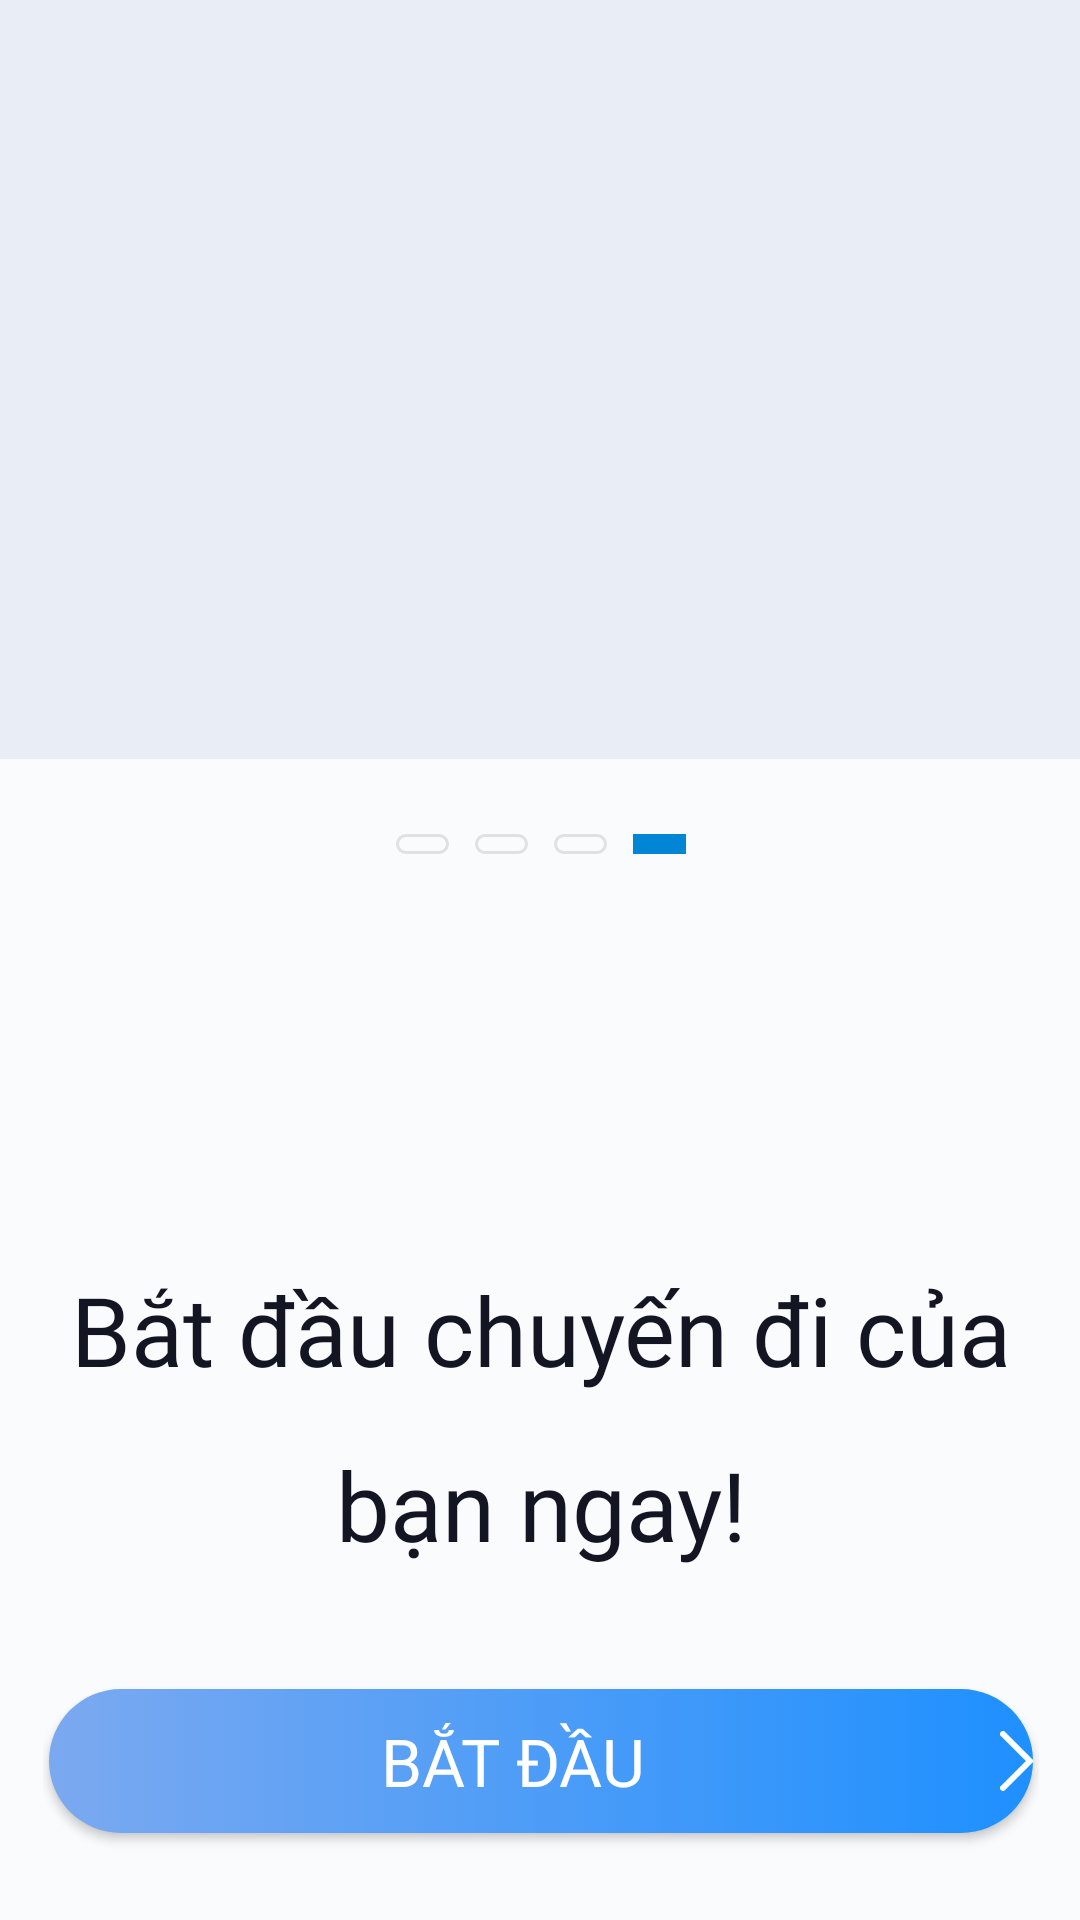

Here is an Android app screen rendered from its layout file. Give the layout XML and the strings, colors and styles it references.
<!-- AndroidManifest.xml: application theme Theme.CarRenting.NoActionBar -->
<!-- res/layout/sflash_4.xml -->
<?xml version="1.0" encoding="utf-8"?>
<androidx.constraintlayout.widget.ConstraintLayout xmlns:android="http://schemas.android.com/apk/res/android"
    xmlns:app="http://schemas.android.com/apk/res-auto"
    xmlns:tools="http://schemas.android.com/tools"
    android:layout_width="match_parent"
    android:layout_height="match_parent"
    android:background="#E9EDF6">

    
    <ImageView
        android:id="@+id/splash_background"
        android:layout_width="0dp"
        android:layout_height="0dp"
        android:scaleType="fitCenter"
        android:src="@drawable/image_splash_4"
        app:layout_constraintBottom_toBottomOf="parent"
        app:layout_constraintEnd_toEndOf="parent"
        app:layout_constraintStart_toStartOf="parent"
        app:layout_constraintTop_toTopOf="parent" />

    
    <androidx.constraintlayout.widget.ConstraintLayout
        android:id="@+id/description_card"
        android:layout_width="412dp"
        android:layout_height="387dp"
        android:background="#CCFFFFFF"
        android:paddingHorizontal="40dp"
        app:layout_constraintBottom_toBottomOf="parent"
        app:layout_constraintEnd_toEndOf="parent"
        app:layout_constraintStart_toStartOf="parent">

        
        <LinearLayout
            android:id="@+id/scroll_circles"
            android:layout_width="wrap_content"
            android:layout_height="wrap_content"
            android:layout_marginTop="25dp"
            android:orientation="horizontal"
            app:layout_constraintEnd_toEndOf="parent"
            app:layout_constraintStart_toStartOf="parent"
            app:layout_constraintTop_toTopOf="parent">

            <View
                android:id="@+id/scroll_circle_1"
                android:layout_width="17.5dp"
                android:layout_height="6.6dp"
                android:layout_marginEnd="8.8dp"
                android:background="@drawable/splash_scroll_inactive" />

            <View
                android:id="@+id/scroll_circle_2"
                android:layout_width="17.5dp"
                android:layout_height="6.6dp"
                android:layout_marginEnd="8.8dp"
                android:background="@drawable/splash_scroll_inactive" />

            <View
                android:id="@+id/scroll_circle_3"
                android:layout_width="17.5dp"
                android:layout_height="6.6dp"
                android:layout_marginEnd="8.8dp"
                android:background="@drawable/splash_scroll_inactive" />

            <View
                android:id="@+id/scroll_circle_4"
                android:layout_width="17.5dp"
                android:layout_height="6.6dp"
                android:background="@color/splash_scroll_active" />
        </LinearLayout>

        
        <ImageView
            android:id="@+id/splash_logo"
            android:layout_width="84dp"
            android:layout_height="57dp"
            android:layout_marginTop="40dp"
            android:contentDescription="@string/app_name"
            android:scaleType="centerCrop"
            android:src="@drawable/screenshot_2025_04_03_154923_removebg_preview_2"
            app:layout_constraintEnd_toEndOf="parent"
            app:layout_constraintStart_toStartOf="parent"
            app:layout_constraintTop_toBottomOf="@id/scroll_circles" />

        
        <TextView
            android:id="@+id/title_text"
            android:layout_width="332dp"
            android:layout_height="wrap_content"
            android:layout_marginTop="40dp"
            android:fontFamily="@font/relay_roboto_flex_regular"
            android:fontWeight="600"
            android:gravity="center"
            android:lineSpacingMultiplier="1.5"
            android:text="Bắt đầu chuyến đi của bạn ngay!"
            android:textColor="@color/splash_title"
            android:textSize="32sp"
            app:layout_constraintEnd_toEndOf="parent"
            app:layout_constraintStart_toStartOf="parent"
            app:layout_constraintTop_toBottomOf="@id/splash_logo" />

        <Button
            android:id="@+id/next_button"
            style="@style/AppButton"
            android:layout_width="328dp"
            android:layout_height="48dp"
            android:layout_marginTop="40dp"
            android:background="@drawable/bg_gradient_splash_button"
            android:drawableEnd="@drawable/vector2_2"
            android:drawablePadding="8dp"
            android:fontFamily="@font/relay_roboto_flex_regular"
            android:fontWeight="700"
            android:gravity="center"
            android:text="Bắt đầu"
            android:textColor="@color/white"
            android:textSize="22sp"
            app:layout_constraintEnd_toEndOf="parent"
            app:layout_constraintStart_toStartOf="parent"
            app:layout_constraintTop_toBottomOf="@id/title_text" />
    </androidx.constraintlayout.widget.ConstraintLayout>

</androidx.constraintlayout.widget.ConstraintLayout>
<!-- resources referenced by this layout -->
<resources>
  <color name="splash_scroll_active">#0086D5</color>
  <color name="splash_title">#141523</color>
  <color name="white">#FFFFFF</color>
  <!-- drawable bg_gradient_splash_button (drawable) -->
  <?xml version="1.0" encoding="utf-8"?>
  <selector xmlns:android="http://schemas.android.com/apk/res/android">
      <item>
          <shape android:shape="rectangle">
              <corners android:radius="48dp" />
              <gradient
                  android:angle="0"
                  android:startColor="@color/gradient_login_start"
                  android:endColor="@color/gradient_login_end" />
          </shape>
      </item>
  </selector>
  <!-- drawable splash_scroll_inactive (drawable) -->
  <?xml version="1.0" encoding="utf-8"?>
  <shape xmlns:android="http://schemas.android.com/apk/res/android"
      android:shape="rectangle">
      <corners android:radius="3.3dp" />
      <stroke
          android:width="1.1dp"
          android:color="#E1E1E2" />
  </shape>
  <!-- drawable vector2_2 (drawable) -->
  <vector xmlns:android="http://schemas.android.com/apk/res/android"
      android:width="11dp"
      android:height="20dp"
      android:viewportWidth="11"
      android:viewportHeight="20">
    <path
        android:pathData="M1,1L10,10L1,19"
        android:strokeLineJoin="round"
        android:strokeWidth="2"
        android:fillColor="#00000000"
        android:strokeColor="#ffffff"
        android:strokeLineCap="round"/>
  </vector>
  <string name="app_name">CarRenting</string>
  <style name="AppButton" parent="Widget.AppCompat.Button">
          <item name="android:background">@null</item>
          <item name="backgroundTint">@null</item>
      </style>
  <style name="Theme.CarRenting.NoActionBar">
          <item name="windowActionBar">false</item>
          <item name="windowNoTitle">true</item>
          
          <item name="buttonStyle">@style/AppButton</item>
      </style>
  <color name="gradient_login_start">#7BA9F0</color>
  <color name="gradient_login_end">#1E90FF</color>
</resources>
